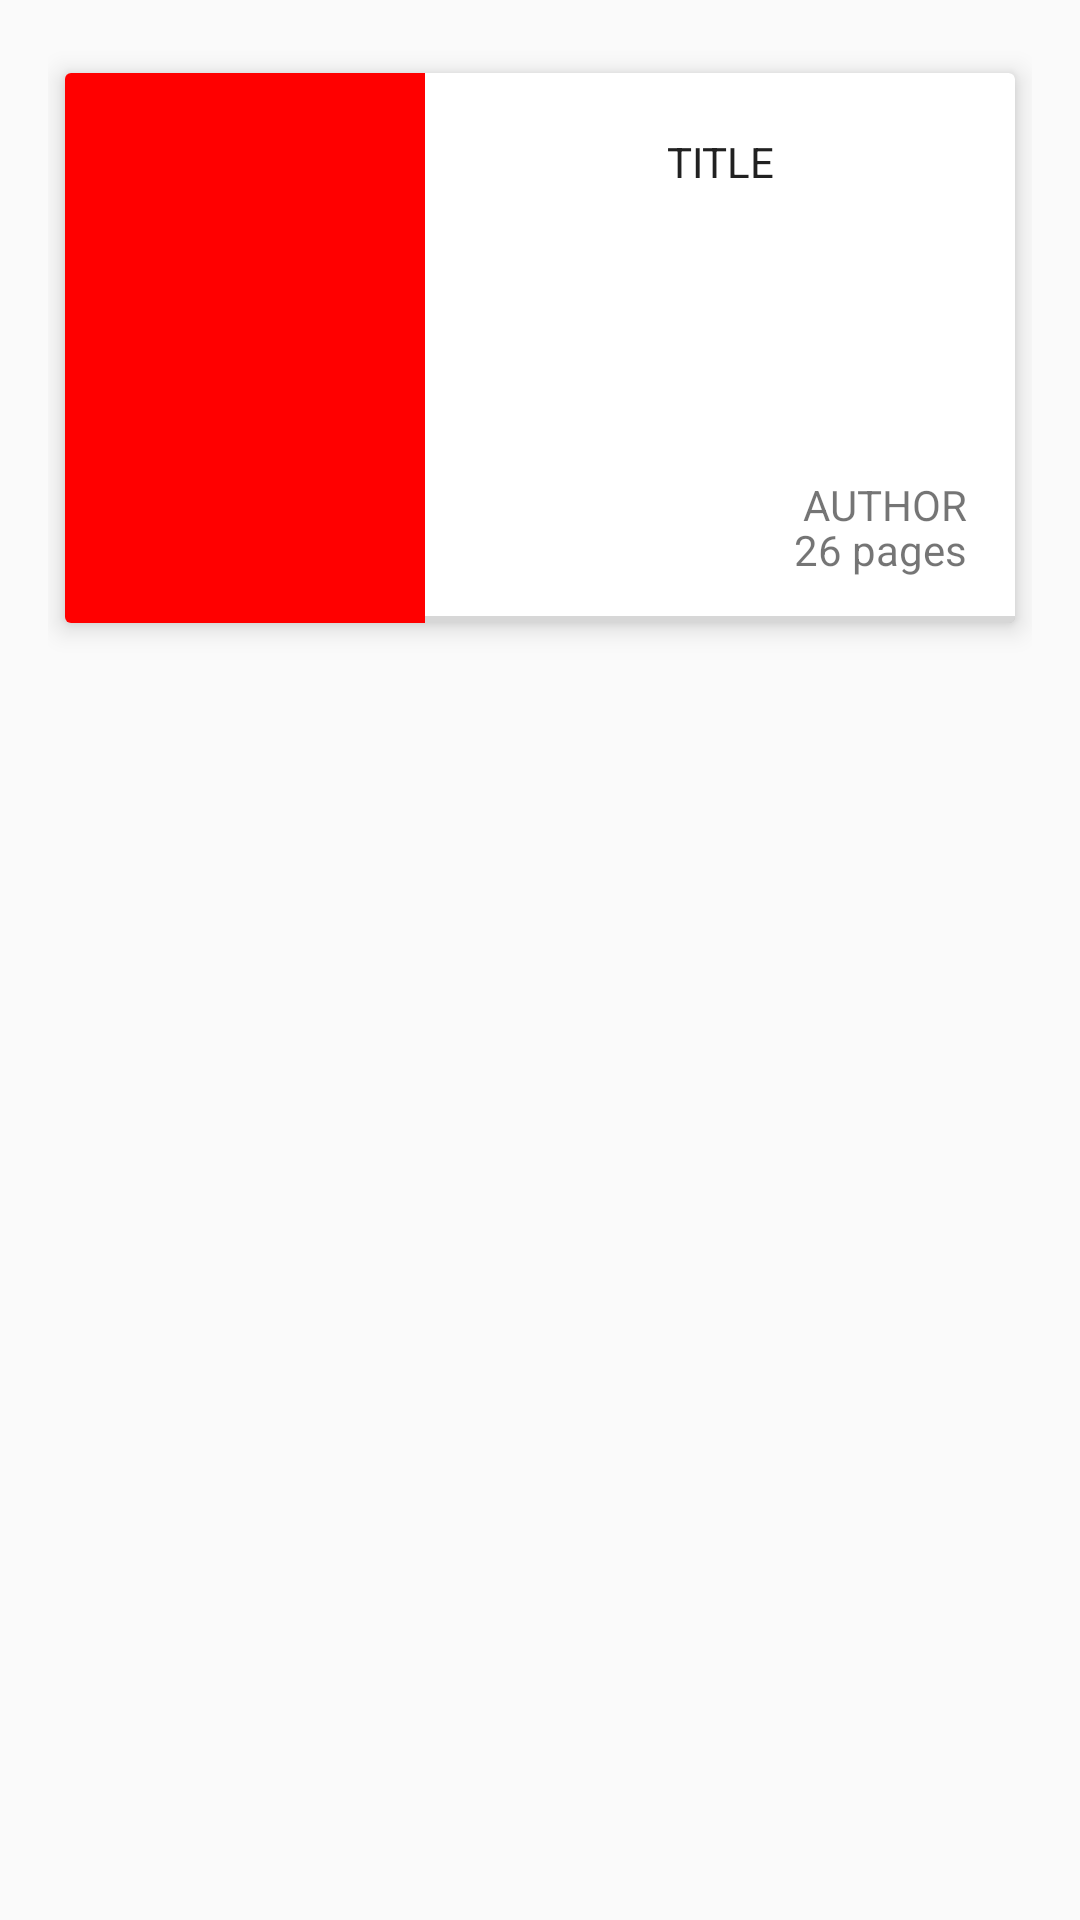

Produce the Android XML layout that renders to this screen, including the resource entries it uses.
<!-- AndroidManifest.xml: application theme AppTheme -->
<!-- res/layout/book_list_item.xml -->
<?xml version="1.0" encoding="utf-8"?>
<LinearLayout xmlns:android="http://schemas.android.com/apk/res/android"
    android:orientation="horizontal"
    android:layout_width="match_parent"
    android:layout_height="wrap_content"
    android:padding="16dp">

    <ViewFlipper
        android:id="@+id/my_view_flipper"
        android:layout_width="match_parent"
        android:layout_height="match_parent"
        android:longClickable="false">

        <android.support.v7.widget.CardView
            xmlns:card_view="http://schemas.android.com/apk/res-auto"
            android:layout_width="match_parent"
            android:layout_height="200dp"
            card_view:cardElevation="5dp"
            card_view:cardUseCompatPadding="true"
            card_view:cardCornerRadius="2dp">
            <RelativeLayout
                android:layout_width="match_parent"
                android:layout_height="match_parent">

                <ImageView
                    android:layout_width="120dp"
                    android:layout_height="match_parent"
                    android:scaleType="fitXY"
                    android:background="#ff0000"
                    android:id="@+id/bookCover" />


                <TextView
                    android:layout_width="wrap_content"
                    android:layout_height="wrap_content"
                    android:layout_alignParentRight="true"
                    android:layout_marginRight="5dp"
                    android:layout_marginLeft="5dp"
                    android:layout_marginTop="20dp"
                    android:textAlignment="center"
                    android:text="TITLE"
                    android:textColor="#212121"
                    android:id="@+id/bookTitle"
                    android:layout_toEndOf="@+id/bookCover" />

                <TextView
                    android:layout_width="wrap_content"
                    android:layout_height="wrap_content"
                    android:id="@+id/bookAuthor"
                    android:layout_alignParentRight="true"
                    android:layout_alignParentBottom="true"
                    android:layout_marginBottom="30dp"
                    android:layout_marginRight="16dp"
                    android:text="AUTHOR"/>

                <TextView
                    android:layout_width="wrap_content"
                    android:layout_height="wrap_content"
                    android:textAppearance="?android:attr/textAppearanceSmall"
                    android:text="26 pages"
                    android:id="@+id/bookPages"
                    android:layout_alignParentBottom="true"
                    android:layout_alignEnd="@+id/bookAuthor"
                    android:layout_marginBottom="15dp" />

                <ProgressBar
                    style="?android:attr/progressBarStyleHorizontal"
                    android:layout_width="match_parent"
                    android:layout_height="wrap_content"
                    android:layout_marginLeft="120dp"
                    android:id="@+id/progressBar"
                    android:layout_marginBottom="-8dp"
                    android:layout_marginTop="-4dp"
                    android:layout_alignParentBottom="true" />

            </RelativeLayout>
        </android.support.v7.widget.CardView>


        <android.support.v7.widget.CardView
            xmlns:card_view="http://schemas.android.com/apk/res-auto"
            android:layout_width="match_parent"
            android:layout_height="200dp"
            card_view:cardElevation="5dp"
            card_view:cardUseCompatPadding="true"
            card_view:cardCornerRadius="2dp">
            <RelativeLayout
                android:layout_width="match_parent"
                android:layout_height="match_parent">

                <TextView
                    android:layout_width="match_parent"
                    android:layout_height="match_parent"
                    android:gravity="center"
                    android:text="A few cool stuff coming up...!"/>
            </RelativeLayout>
        </android.support.v7.widget.CardView>

    </ViewFlipper>

</LinearLayout>
<!-- resources referenced by this layout -->
<resources>
  <style name="AppTheme" parent="Theme.AppCompat.Light.NoActionBar">
          
          <item name="colorPrimary">@color/colorPrimary</item>
          <item name="colorPrimaryDark">@color/colorPrimaryDark</item>
          <item name="colorAccent">@color/colorAccent</item>
      </style>
  <color name="colorPrimary">#c09c72</color>
  <color name="colorPrimaryDark">#b08352</color>
  <color name="colorAccent">#cac4b7</color>
</resources>
